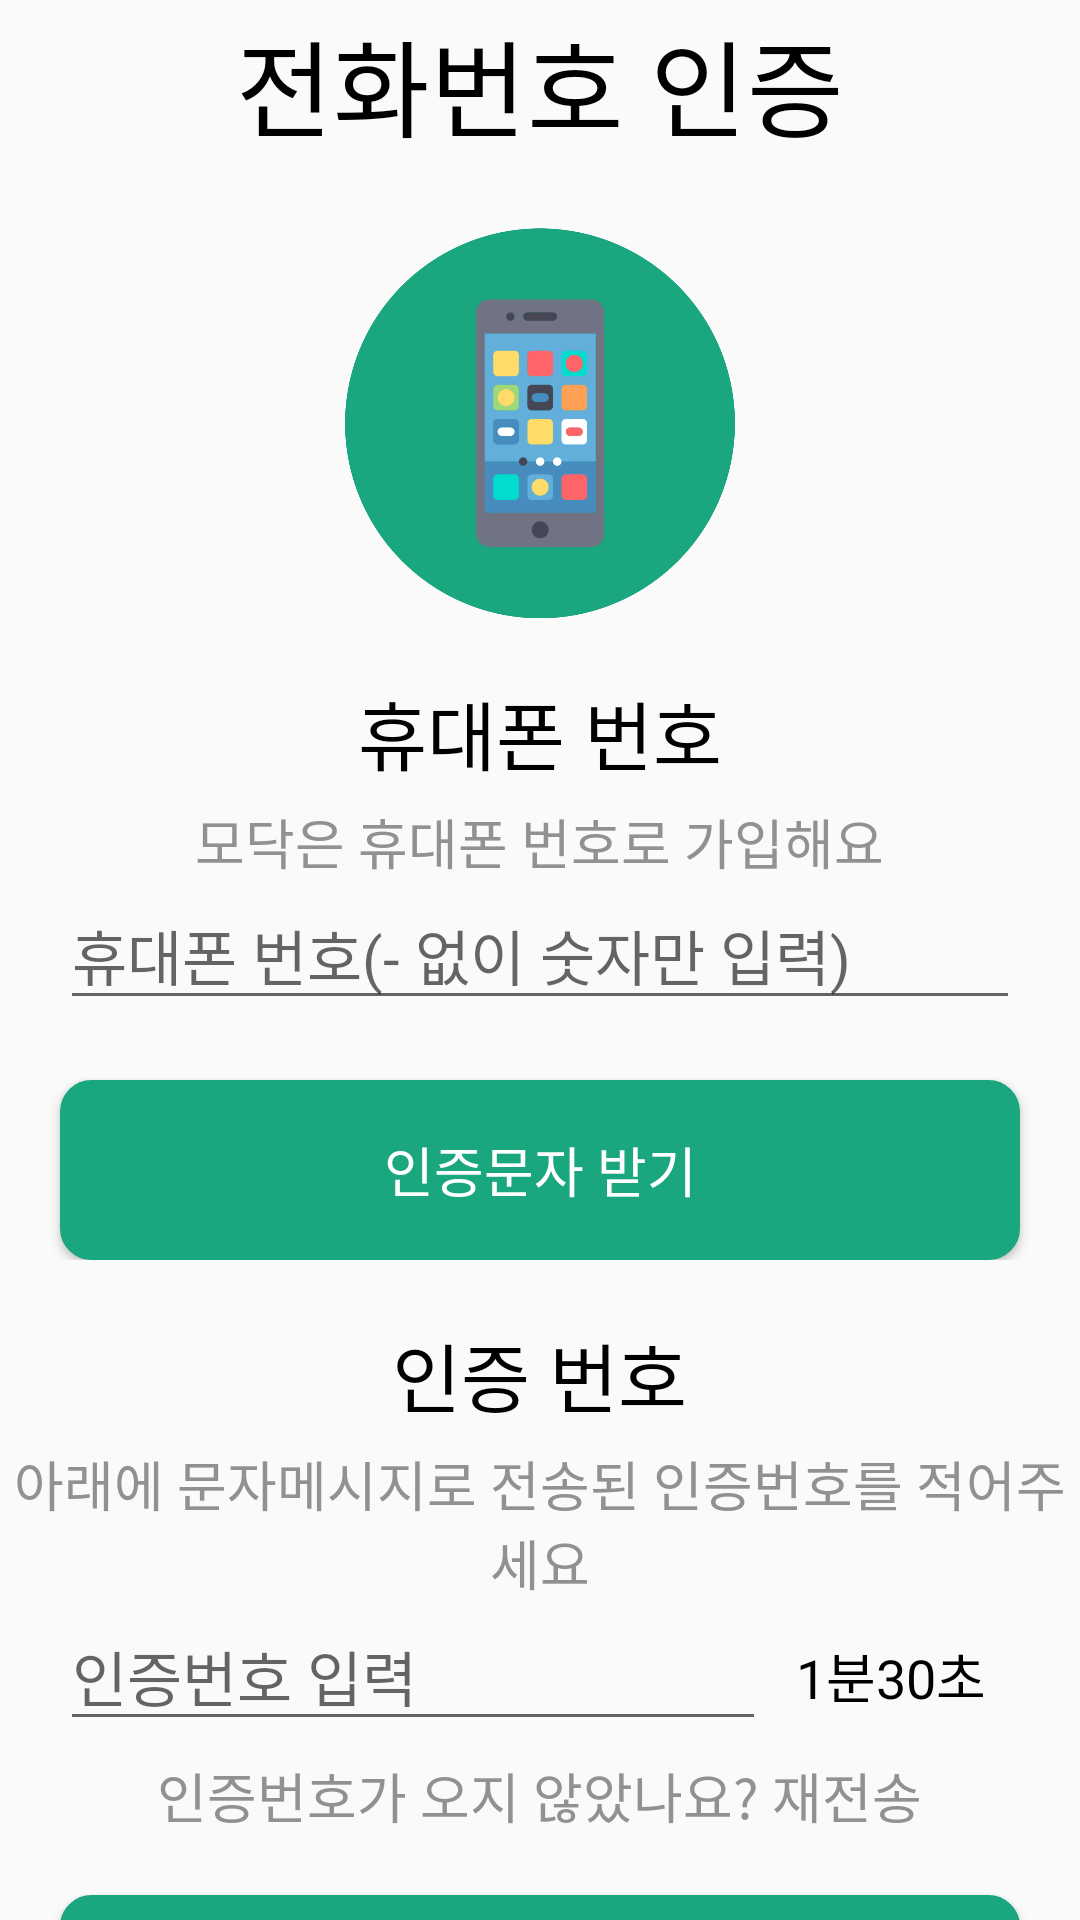

Produce the Android XML layout that renders to this screen, including the resource entries it uses.
<!-- AndroidManifest.xml: application theme Theme.AppCompat.Light.NoActionBar -->
<!-- res/layout/activity_phone_certification.xml -->
<?xml version="1.0" encoding="utf-8"?>
<LinearLayout xmlns:android="http://schemas.android.com/apk/res/android"
    xmlns:app="http://schemas.android.com/apk/res-auto"
    xmlns:tools="http://schemas.android.com/tools"
    android:layout_width="match_parent"
    android:layout_height="match_parent"
    tools:context=".navigation.PhoneCertificationActivity"
    android:orientation="vertical"
    android:id="@+id/layout">

    <androidx.appcompat.widget.Toolbar
        android:id="@+id/my_toolbar"
        android:layout_width="match_parent"
        android:layout_height="wrap_content">

        <TextView
            android:layout_width="wrap_content"
            android:layout_height="wrap_content"
            android:layout_gravity="center"
            android:text="전화번호 인증"
            android:textSize="35sp"
            android:fontFamily="@font/spoqahansansneo_bold"
            android:textColor="@color/black"/>

    </androidx.appcompat.widget.Toolbar>

    <ImageView
        android:layout_width="130dp"
        android:layout_height="130dp"
        android:src="@drawable/ic_phone_certification"
        android:layout_marginTop="20dp"
        android:layout_gravity="center_horizontal"/>

    <LinearLayout
        android:id="@+id/phone_layout1"
        android:layout_width="match_parent"
        android:layout_height="wrap_content"
        android:layout_marginTop="20dp"
        android:orientation="vertical"
        android:gravity="center_horizontal">

        <TextView
            android:layout_width="wrap_content"
            android:layout_height="wrap_content"
            android:textAlignment="center"
            android:text="휴대폰 번호"
            android:textSize="25sp"
            android:fontFamily="@font/spoqahansansneo_bold"
            android:textColor="@color/black"
            />

        <TextView
            android:layout_width="wrap_content"
            android:layout_height="wrap_content"
            android:textAlignment="center"
            android:layout_marginTop="5dp"
            android:text="모닥은 휴대폰 번호로 가입해요"
            android:textSize="18sp"
            android:fontFamily="@font/spoqahansansneo_bold"
            android:textColor="@color/whitegrey"
            />

        <EditText
            android:id="@+id/phone_edit_phonenumber"
            android:layout_width="match_parent"
            android:layout_height="wrap_content"
            android:layout_marginLeft="20dp"
            android:layout_marginRight="20dp"
            android:hint="휴대폰 번호(- 없이 숫자만 입력)"
            android:textSize="20sp"/>

        <Button
            android:id="@+id/phone_btn_send"
            android:layout_width="match_parent"
            android:layout_height="60dp"
            android:layout_marginLeft="20dp"
            android:layout_marginRight="20dp"
            android:layout_marginTop="20dp"
            android:text="인증문자 받기"
            android:layout_gravity="center_horizontal"
            android:fontFamily="@font/spoqahansansneo_bold"
            android:textSize="18sp"
            android:textColor="@color/white"
            android:background="@drawable/layout_dialog_radius"
            android:backgroundTint="@color/dots_color" />


    </LinearLayout>



    <LinearLayout
        android:id="@+id/phone_layout2"
        android:layout_width="match_parent"
        android:layout_height="wrap_content"
        android:layout_marginTop="20dp"
        android:orientation="vertical"
        android:gravity="center_horizontal">

        <TextView
            android:layout_width="wrap_content"
            android:layout_height="wrap_content"
            android:textAlignment="center"
            android:text="인증 번호"
            android:textSize="25sp"
            android:fontFamily="@font/spoqahansansneo_bold"
            android:textColor="@color/black"
            />

        <TextView
            android:layout_width="wrap_content"
            android:layout_height="wrap_content"
            android:textAlignment="center"
            android:layout_marginTop="5dp"
            android:text="아래에 문자메시지로 전송된 인증번호를 적어주세요"
            android:textSize="18sp"
            android:fontFamily="@font/spoqahansansneo_bold"
            android:textColor="@color/whitegrey"
            />

        <LinearLayout
            android:layout_width="match_parent"
            android:layout_height="wrap_content"
            android:orientation="horizontal"
            android:layout_marginLeft="20dp"
            android:layout_marginRight="20dp">
            <EditText
                android:id="@+id/phone_edit_certificate"
                android:layout_width="wrap_content"
                android:layout_height="wrap_content"
                android:layout_weight="10"
                android:hint="인증번호 입력"
                android:textSize="20sp"/>

            <TextView
                android:id="@+id/phone_tv_timer"
                android:layout_width="wrap_content"
                android:layout_height="wrap_content"
                android:layout_weight="1"
                android:layout_marginLeft="10dp"
                android:text="1분30초"
                android:textSize="18sp"
                android:fontFamily="@font/spoqahansansneo_bold"
                android:textColor="@color/black"/>
        </LinearLayout>

            <TextView
                android:id="@+id/phone_btn_resend"
                android:layout_width="wrap_content"
                android:layout_height="wrap_content"
                android:textAlignment="center"
                android:layout_marginTop="5dp"
                android:text="인증번호가 오지 않았나요? 재전송"
                android:textSize="18sp"
                android:fontFamily="@font/spoqahansansneo_bold"
                android:textColor="@color/whitegrey"
                />

        <Button
            android:id="@+id/phone_btn_certificate"
            android:layout_width="match_parent"
            android:layout_height="60dp"
            android:layout_marginRight="20dp"
            android:layout_marginLeft="20dp"
            android:layout_marginTop="20dp"
            android:text="인증번호 확인"
            android:layout_gravity="center_horizontal"
            android:fontFamily="@font/spoqahansansneo_bold"
            android:textSize="18sp"
            android:textColor="@color/white"
            android:background="@drawable/layout_dialog_radius"
            android:backgroundTint="@color/dots_color" />


    </LinearLayout>




</LinearLayout>
<!-- resources referenced by this layout -->
<resources>
  <color name="black">#FF000000</color>
  <color name="dots_color">#1AA780</color>
  <color name="white">#FFFFFFFF</color>
  <color name="whitegrey">#919191</color>
  <!-- drawable ic_phone_certification: png bitmap (drawable-v24, 93539 bytes) -->
  <!-- drawable layout_dialog_radius (drawable) -->
  <?xml version="1.0" encoding="utf-8"?>
  <shape xmlns:android="http://schemas.android.com/apk/res/android"
      android:shape="rectangle">
      <solid android:color="#FFFFFF" />
      <stroke android:color="#CCCCCC" android:width="1dp" />
      <corners android:radius="10dp" />
  </shape>
</resources>
